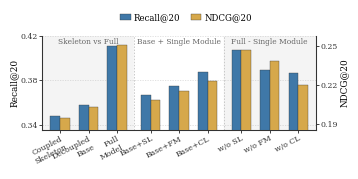

Recreate this plot in Python. (Note: this script raises an exception after producing the figure.)
from pathlib import Path

import matplotlib
matplotlib.use("Agg")
import matplotlib.pyplot as plt
import numpy as np

plt.rcParams.update(
    {
        "font.family": "serif",
        "font.serif": ["Times New Roman", "Times", "DejaVu Serif"],
        "mathtext.fontset": "stix",
        "font.size": 6.2,
        "axes.linewidth": 0.75,
        "axes.edgecolor": "#333333",
        "xtick.color": "#333333",
        "ytick.color": "#333333",
        "pdf.fonttype": 42,
        "ps.fonttype": 42,
    }
)

blocks = [
    (
        "Skeleton vs Full",
        ["Coupled\nSkeleton", "Decoupled\nBase", "Full\nModel"],
        [0.3477, 0.3578, 0.4106],
        [0.1947, 0.2029, 0.2509],
    ),
    (
        "Base + Single Module",
        ["Base+SL", "Base+FM", "Base+CL"],
        [0.3665, 0.3751, 0.3873],
        [0.2081, 0.2152, 0.2234],
    ),
    (
        "Full - Single Module",
        ["w/o SL", "w/o FM", "w/o CL"],
        [0.4073, 0.3891, 0.3862],
        [0.2473, 0.2385, 0.2200],
    ),
]

labels = []
recall = []
ndcg = []
x_positions = []
groups = []
current = 0.0
for group_name, group_labels, group_recall, group_ndcg in blocks:
    start = len(x_positions)
    for i, label in enumerate(group_labels):
        labels.append(label)
        recall.append(group_recall[i])
        ndcg.append(group_ndcg[i])
        x_positions.append(current + i)
    end = len(x_positions) - 1
    groups.append((group_name, x_positions[start], x_positions[end]))
    current += len(group_labels) + 0.18

x = np.array(x_positions)
recall = np.array(recall)
ndcg = np.array(ndcg)

colors = {
    "Recall@20": "#3F78A8",
    "NDCG@20": "#D6A84B",
}

fig, ax = plt.subplots(figsize=(3.55, 1.78))
ax2 = ax.twinx()
bar_w = 0.34

x_left = x[0] - 0.62
x_right = x[-1] + 0.62
group_bounds = [x_left]
for i in range(1, len(groups)):
    group_bounds.append((groups[i - 1][2] + groups[i][1]) / 2)
group_bounds.append(x_right)

for i in range(len(groups)):
    bg_color = "#FFFFFF" if i == 1 else "#F4F4F4"
    ax.axvspan(group_bounds[i], group_bounds[i + 1], color=bg_color, zorder=0)
    if i > 0:
        ax.axvline(group_bounds[i], color="#BDBDBD", linewidth=0.55, linestyle=(0, (2, 2)), zorder=1)

bars1 = ax.bar(
    x - bar_w / 2,
    recall,
    width=bar_w,
    color=colors["Recall@20"],
    edgecolor="#333333",
    linewidth=0.25,
    label="Recall@20",
    zorder=3,
)
bars2 = ax2.bar(
    x + bar_w / 2,
    ndcg,
    width=bar_w,
    color=colors["NDCG@20"],
    edgecolor="#333333",
    linewidth=0.25,
    label="NDCG@20",
    zorder=3,
)

ax.set_xlim(x_left, x_right)
ax.set_ylim(0.335, 0.420)
ax2.set_ylim(0.185, 0.258)
ax.set_yticks([0.34, 0.38, 0.42])
ax2.set_yticks([0.19, 0.22, 0.25])
ax.set_ylabel("Recall@20", fontsize=6.4, labelpad=1.2)
ax2.set_ylabel("NDCG@20", fontsize=6.4, labelpad=1.2)
ax.set_xticks(x)
ax.set_xticklabels(labels, fontsize=5.5, rotation=27, ha="right", rotation_mode="anchor")
ax.tick_params(direction="out", width=0.65, length=2.0, pad=1.2, labelsize=5.6)
ax2.tick_params(direction="out", width=0.65, length=2.0, pad=1.2, labelsize=5.6)
ax.grid(axis="y", linestyle=(0, (2, 2)), linewidth=0.45, color="#B8B8B8", alpha=0.65, zorder=0)
ax.set_axisbelow(True)

for group_name, start, end in groups:
    ax.text(
        (start + end) / 2,
        0.4185,
        group_name,
        ha="center",
        va="top",
        fontsize=5.4,
        color="#666666",
        zorder=5,
    )

for spine in ("top",):
    ax.spines[spine].set_visible(False)
    ax2.spines[spine].set_visible(False)

handles = [bars1, bars2]
labels_legend = ["Recall@20", "NDCG@20"]
fig.legend(
    handles,
    labels_legend,
    loc="upper center",
    bbox_to_anchor=(0.52, 1.01),
    ncol=2,
    frameon=False,
    columnspacing=1.25,
    handlelength=1.2,
    handletextpad=0.35,
    prop={"size": 6.2},
)

fig.subplots_adjust(left=0.115, right=0.885, top=0.84, bottom=0.31)

output_dir = Path(__file__).resolve().parent
fig.savefig(output_dir / "ablation_chart_lastfm_unified.pdf", bbox_inches="tight", pad_inches=0.015)
fig.savefig(output_dir / "ablation_chart_lastfm_unified.png", dpi=300, bbox_inches="tight", pad_inches=0.015)
plt.close(fig)

print(f"Saved to {output_dir / 'ablation_chart_lastfm_unified.pdf'}")
